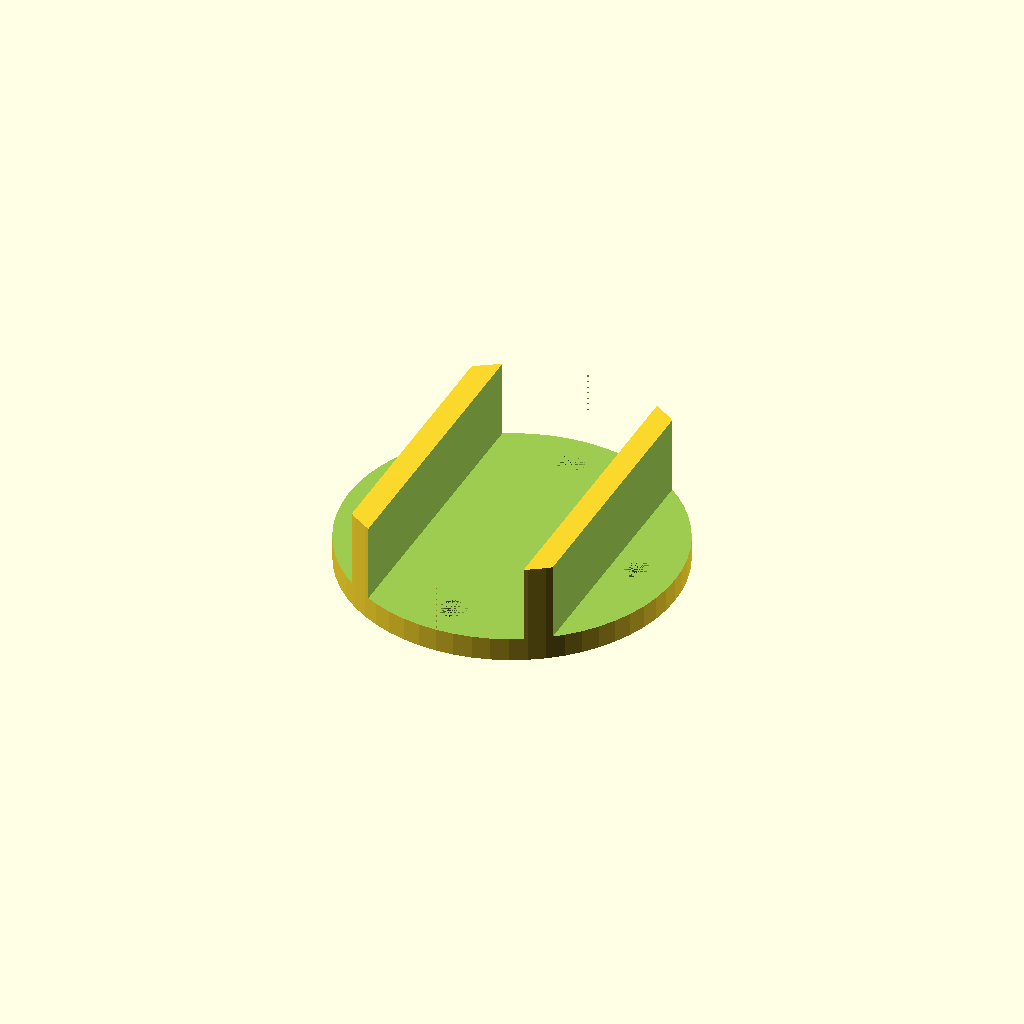
Cell 1 — every parameter at its default value.
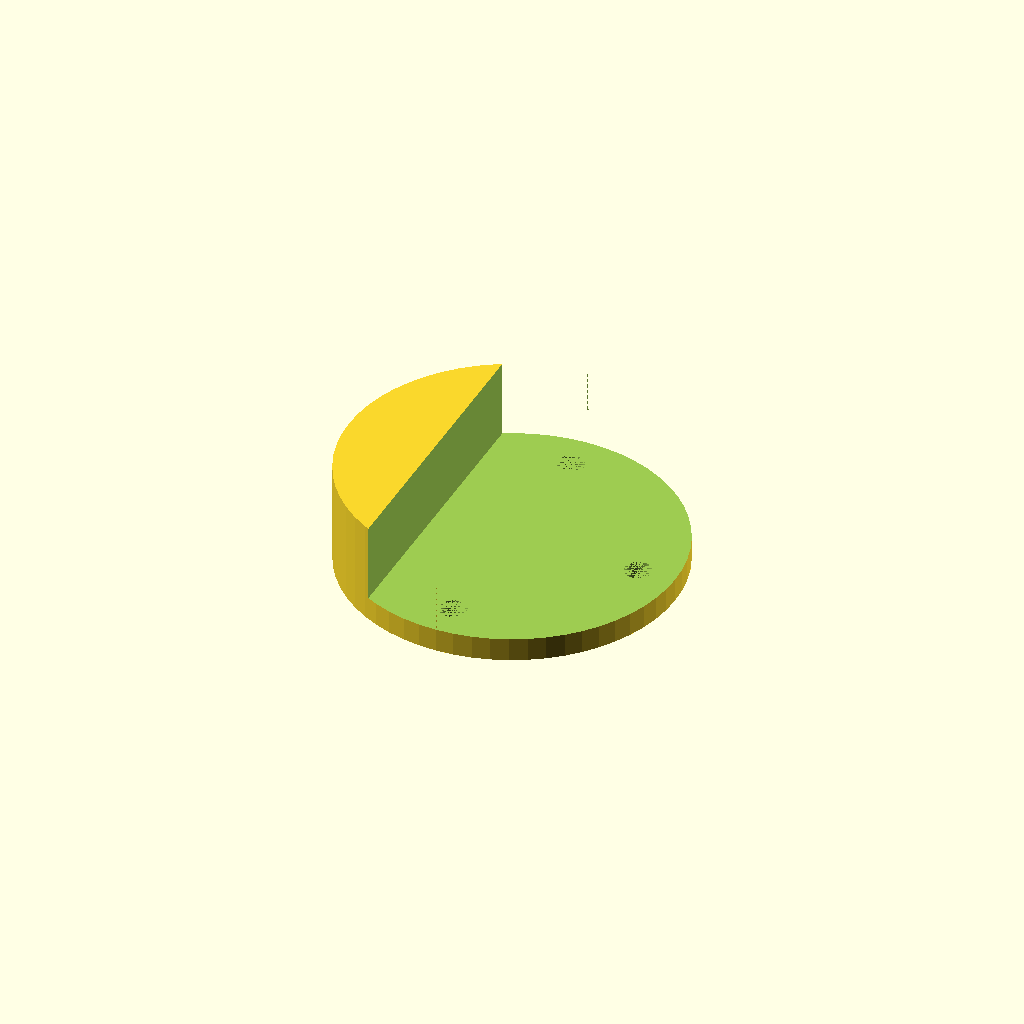
Cell 2: tube_thickness = 40.4 (everything else at default).
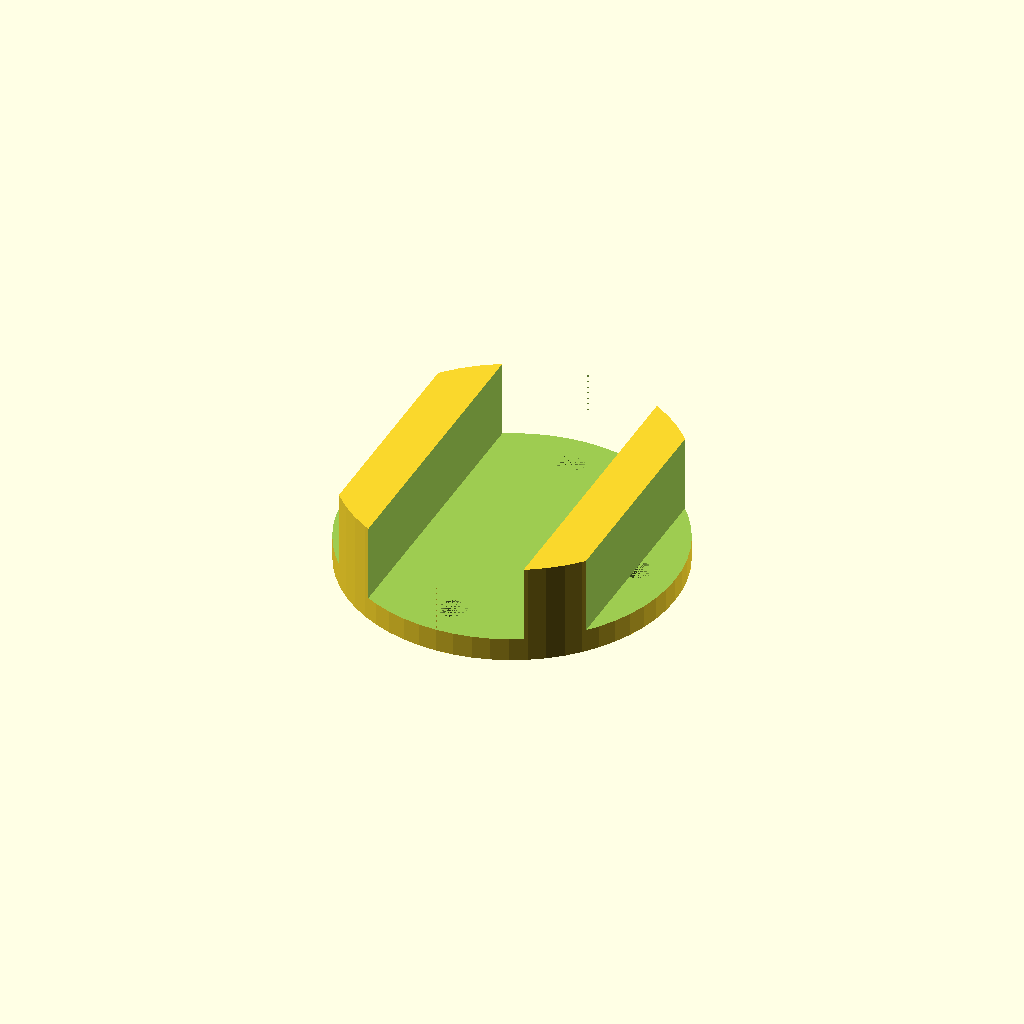
Cell 3: support_wall_thickness = 6 (everything else at default).
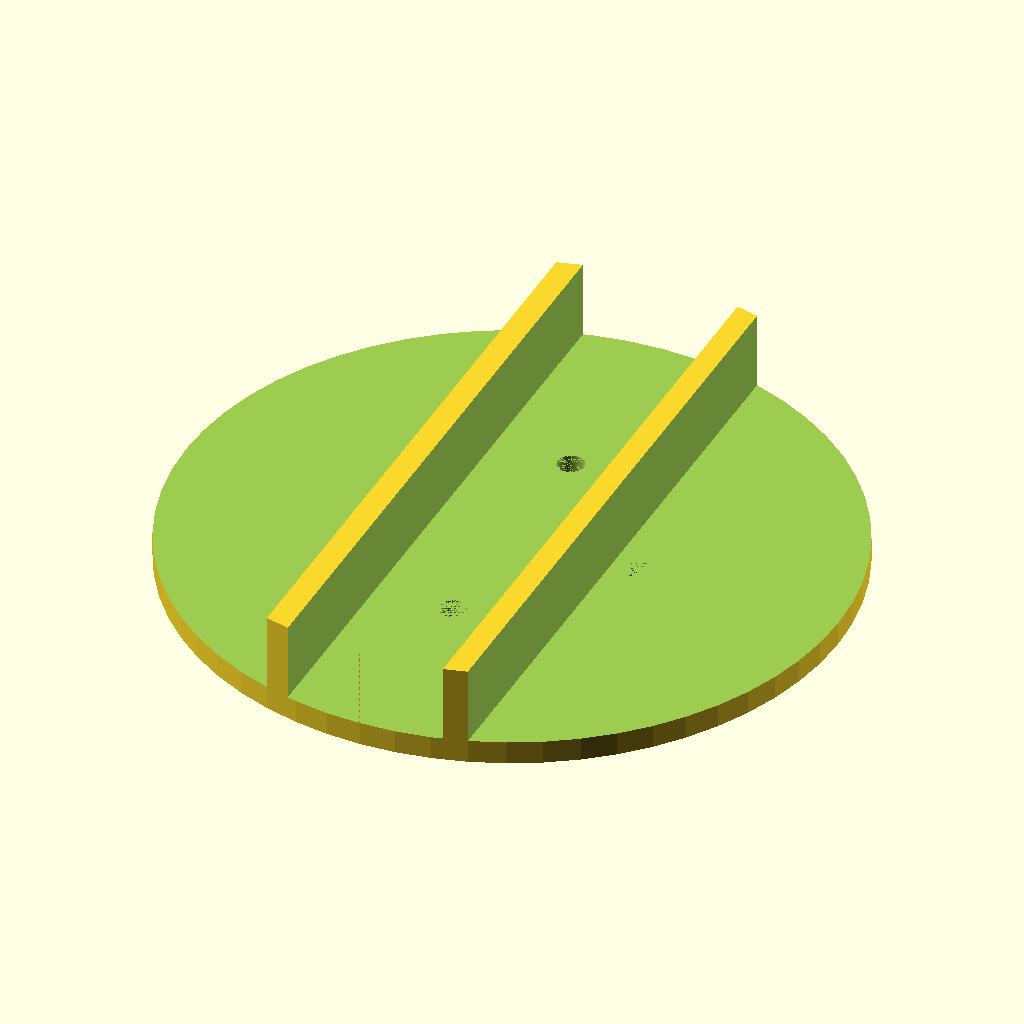
Cell 4: the same model with plate_diameter = 85.
One fixed orthographic camera (rotation 55°, 0°, 25°; colour scheme Cornfield) for every cell.
The OpenSCAD source (inputs/thingiverse/files/thing-85926/Aluminium-Bar-Quad-Motor-Mount/motor-mount-20mm.scad):
tube_thickness=20.2;
support_wall_thickness=3;
plate_diameter=42.5;
difference(){
cylinder(r=(plate_diameter/2),h=13,$fn=60);
translate([-10,-plate_diameter/2,3]) cube([tube_thickness,plate_diameter,20],centre=true);
translate([-(plate_diameter/2),-plate_diameter/2,3]) cube([((plate_diameter/2)-(tube_thickness/2+support_wall_thickness)),plate_diameter,20]);
translate([((plate_diameter/2)-((plate_diameter/2)-(tube_thickness/2+support_wall_thickness))),-plate_diameter/2,3]) cube([((plate_diameter/2)-(tube_thickness/2+support_wall_thickness)),plate_diameter,20]);
//mounting holes //
translate([0,-(42.5/2)+4.8,0]) cylinder(r=1.7,h=3,$fn=60);
translate([0,(42.5/2)-4.8,0]) cylinder(r=1.7,h=3,$fn=60);
translate([-(42.5/2)+4.8,0,0]) cylinder(r=1.7,h=3,$fn=60);
translate([(42.5/2)-4.8,0,0]) cylinder(r=1.7,h=3,$fn=60);
}
Customizer parameters (derived from the source; name, type, default, range or options):
tube_thickness: number, default 20.2
support_wall_thickness: number, default 3
plate_diameter: number, default 42.5
